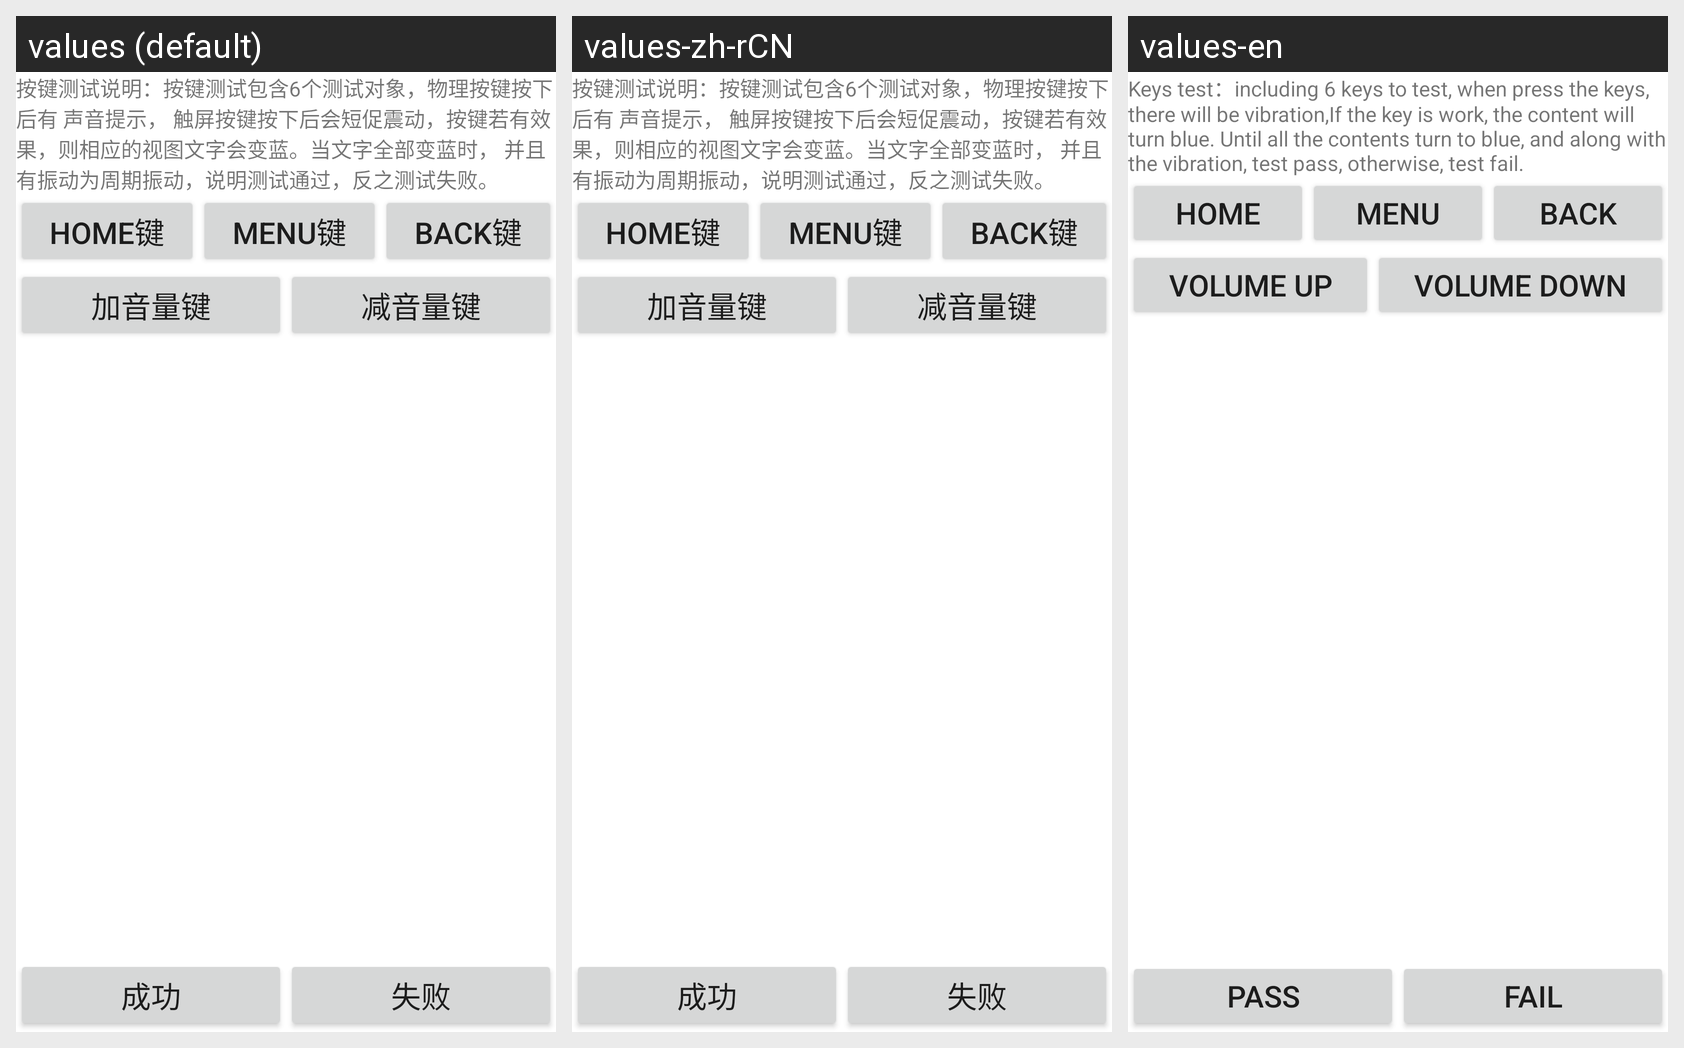

For this localized Android screen grid, give each drawn string resource with its value in every locale shown.
Android screen res/layout/key_vibration.xml rendered under 3 locales, left to right: values (default), values-zh-rCN, values-en. Device: Nexus 5 (rendered at 1080×1920; each locale shown at half size, 540×960, under a caption strip naming it); theme Theme.MaterialComponents.DayNight.NoActionBar.
Strings drawn on this screen, with the default value and each locale's value (text and hints the layout hard-codes, and strings that could not be matched under every locale, appear in the picture but are not listed):

button_test_introduction
  values: 按键测试说明：按键测试包含6个测试对象，物理按键按下后有 声音提示， 触屏按键按下后会短促震动，按键若有效果，则相应的视图文字会变蓝。当文字全部变蓝时， 并且有振动为周期振动，说明测试通过，反之测试失败。
  values-zh-rCN: 按键测试说明：按键测试包含6个测试对象，物理按键按下后有 声音提示， 触屏按键按下后会短促震动，按键若有效果，则相应的视图文字会变蓝。当文字全部变蓝时， 并且有振动为周期振动，说明测试通过，反之测试失败。
  values-en: Keys test：including 6 keys to test, when press the keys, there will be vibration,If the key is work, the content will turn blue. Until all the contents turn to blue, and along with the vibration, test pass, otherwise, test fail.

home_button
  values: Home键
  values-zh-rCN: Home键
  values-en: Home

menu_button
  values: Menu键
  values-zh-rCN: Menu键
  values-en: Menu

back_button
  values: Back键
  values-zh-rCN: Back键
  values-en: Back

volume_up_button
  values: 加音量键
  values-zh-rCN: 加音量键
  values-en: Volume up

volume_down_button
  values: 减音量键
  values-zh-rCN: 减音量键
  values-en: Volume down

test_ok
  values: 成功
  values-zh-rCN: 成功
  values-en: PASS

failure
  values: 失败
  values-zh-rCN: 失败
  values-en: Fail
